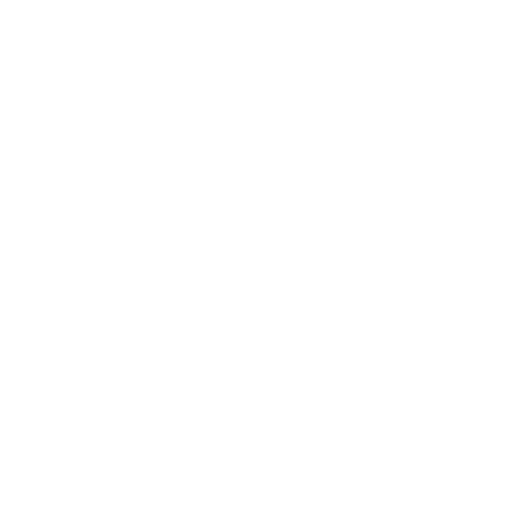
t = 0.00 s
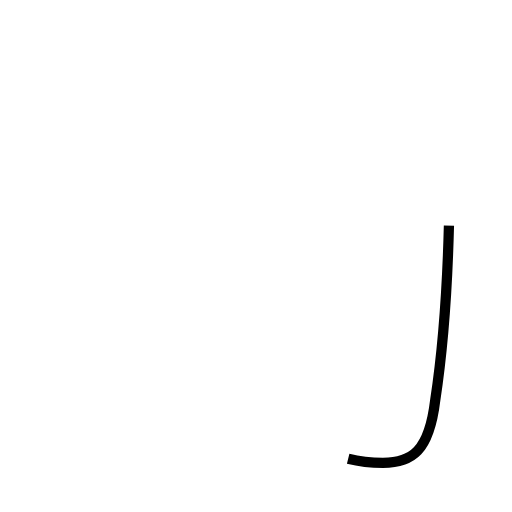
t = 0.89 s
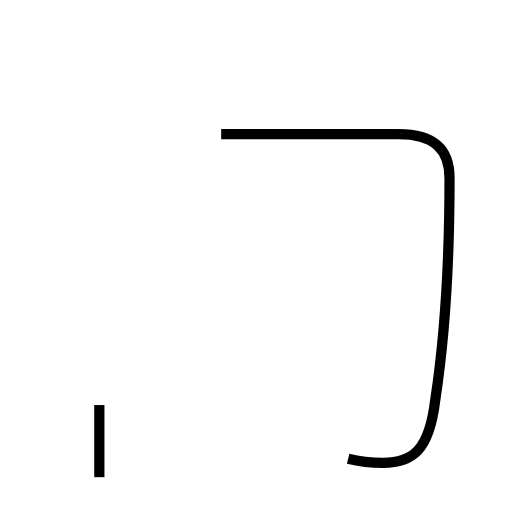
t = 1.98 s
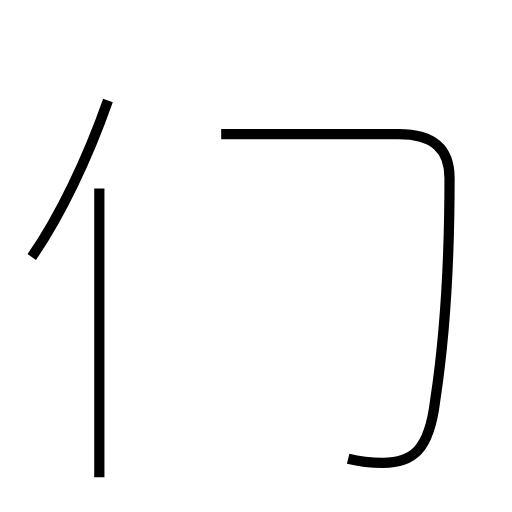
t = 3.13 s
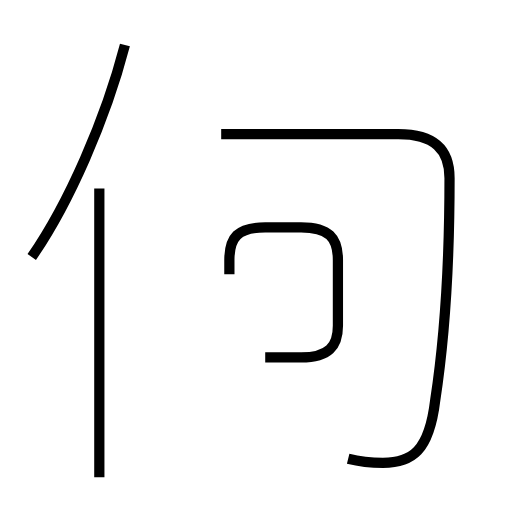
t = 4.24 s
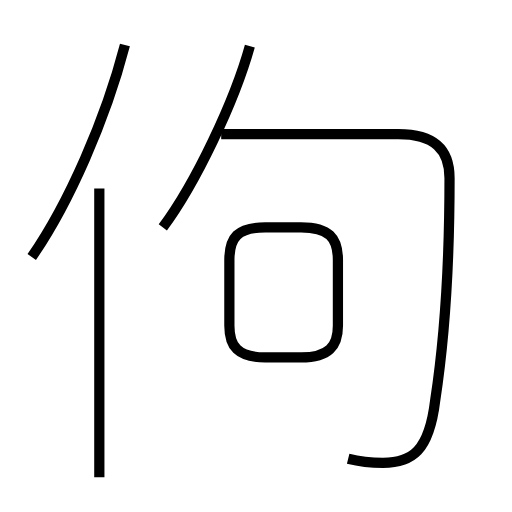
t = 5.15 s

The animated SVG that drew these frames (rendered in a browser with its animation timeline set to each time). Animation: 5 SMIL elements (animate=5); one cycle of 5.15 s.

<?xml version='1.0' encoding='utf-8'?>
<svg viewBox="0.0 -6.0 50.0 50.0" version="1.1" xmlns="http://www.w3.org/2000/svg"><rect x="-1000" y="-1000" width="2000" height="2000" stroke="white" fill="white" /><g style="fill:none;stroke:#000000;stroke-width:1"><path d="M 34.0 0.8 C 35.2 1.1 36.4 1.2 37.4 1.2 C 40.2 1.2 41.9 0.1 42.5 -4.9 C 43.4 -10.8 43.9 -18.9 43.9 -26.6 C 43.9 -29.4 42.4 -30.9 38.9 -30.9 L 21.6 -30.9 " transform="translate(0.0 38.0)" stroke-dasharray="59.056569810188975" stroke-dashoffset="59.056569810188975"><animate attributeName="stroke-dashoffset" from="59.056569810188975" to="0" dur="1.7716970943056691s" begin="0s" fill="freeze" /></path><path d="M 9.7 2.6 L 9.7 -25.6 " transform="translate(0.0 38.0)" stroke-dasharray="28.200000000000003" stroke-dashoffset="28.200000000000003"><animate attributeName="stroke-dashoffset" from="28.200000000000003" to="0" dur="0.8460000000000001s" begin="1.7716970943056691s" fill="freeze" /></path><path d="M 3.1 -18.9 C 6.7 -24.1 10.3 -32.3 12.2 -39.6 " transform="translate(0.0 38.0)" stroke-dasharray="22.711496688571298" stroke-dashoffset="22.711496688571298"><animate attributeName="stroke-dashoffset" from="22.711496688571298" to="0" dur="0.6813449006571389s" begin="2.617697094305669s" fill="freeze" /></path><path d="M 25.9 -9.1 L 29.4 -9.1 C 32.1 -9.1 33.0 -10.2 33.0 -12.2 L 33.0 -18.6 C 33.0 -20.8 32.1 -21.8 29.4 -21.8 L 25.9 -21.8 C 23.2 -21.8 22.4 -20.8 22.4 -18.6 L 22.4 -12.2 C 22.4 -10.2 23.2 -9.1 25.9 -9.1 Z " transform="translate(0.0 38.0)" stroke-dasharray="41.878692787967" stroke-dashoffset="41.878692787967"><animate attributeName="stroke-dashoffset" from="41.878692787967" to="0" dur="1.2563607836390098s" begin="3.299041994962808s" fill="freeze" /></path><path d="M 15.9 -21.8 C 19.1 -26.1 22.9 -34.1 24.4 -39.5" transform="translate(0.0 38.0)" stroke-dasharray="19.71823059771465" stroke-dashoffset="19.71823059771465"><animate attributeName="stroke-dashoffset" from="19.71823059771465" to="0" dur="0.5915469179314395s" begin="4.555402778601818s" fill="freeze" /></path></g></svg>
